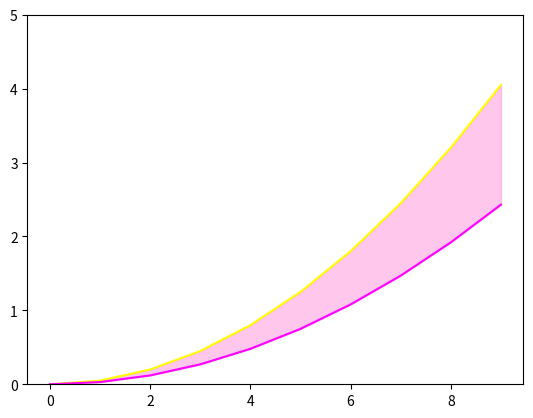

Python code for this plot:
import matplotlib.pyplot as plt 
import numpy as np

X = np.arange(0, 10)
Y1 = 0.05*X*X
Y2 = 0.03*X*X

plt.ylim(0, 5)
plt.plot(X, Y1, color='yellow')
plt.plot(X, Y2, color='magenta')
plt.fill_between(X, Y1, Y2, color='#FF90DA', alpha=0.5)
plt.show()